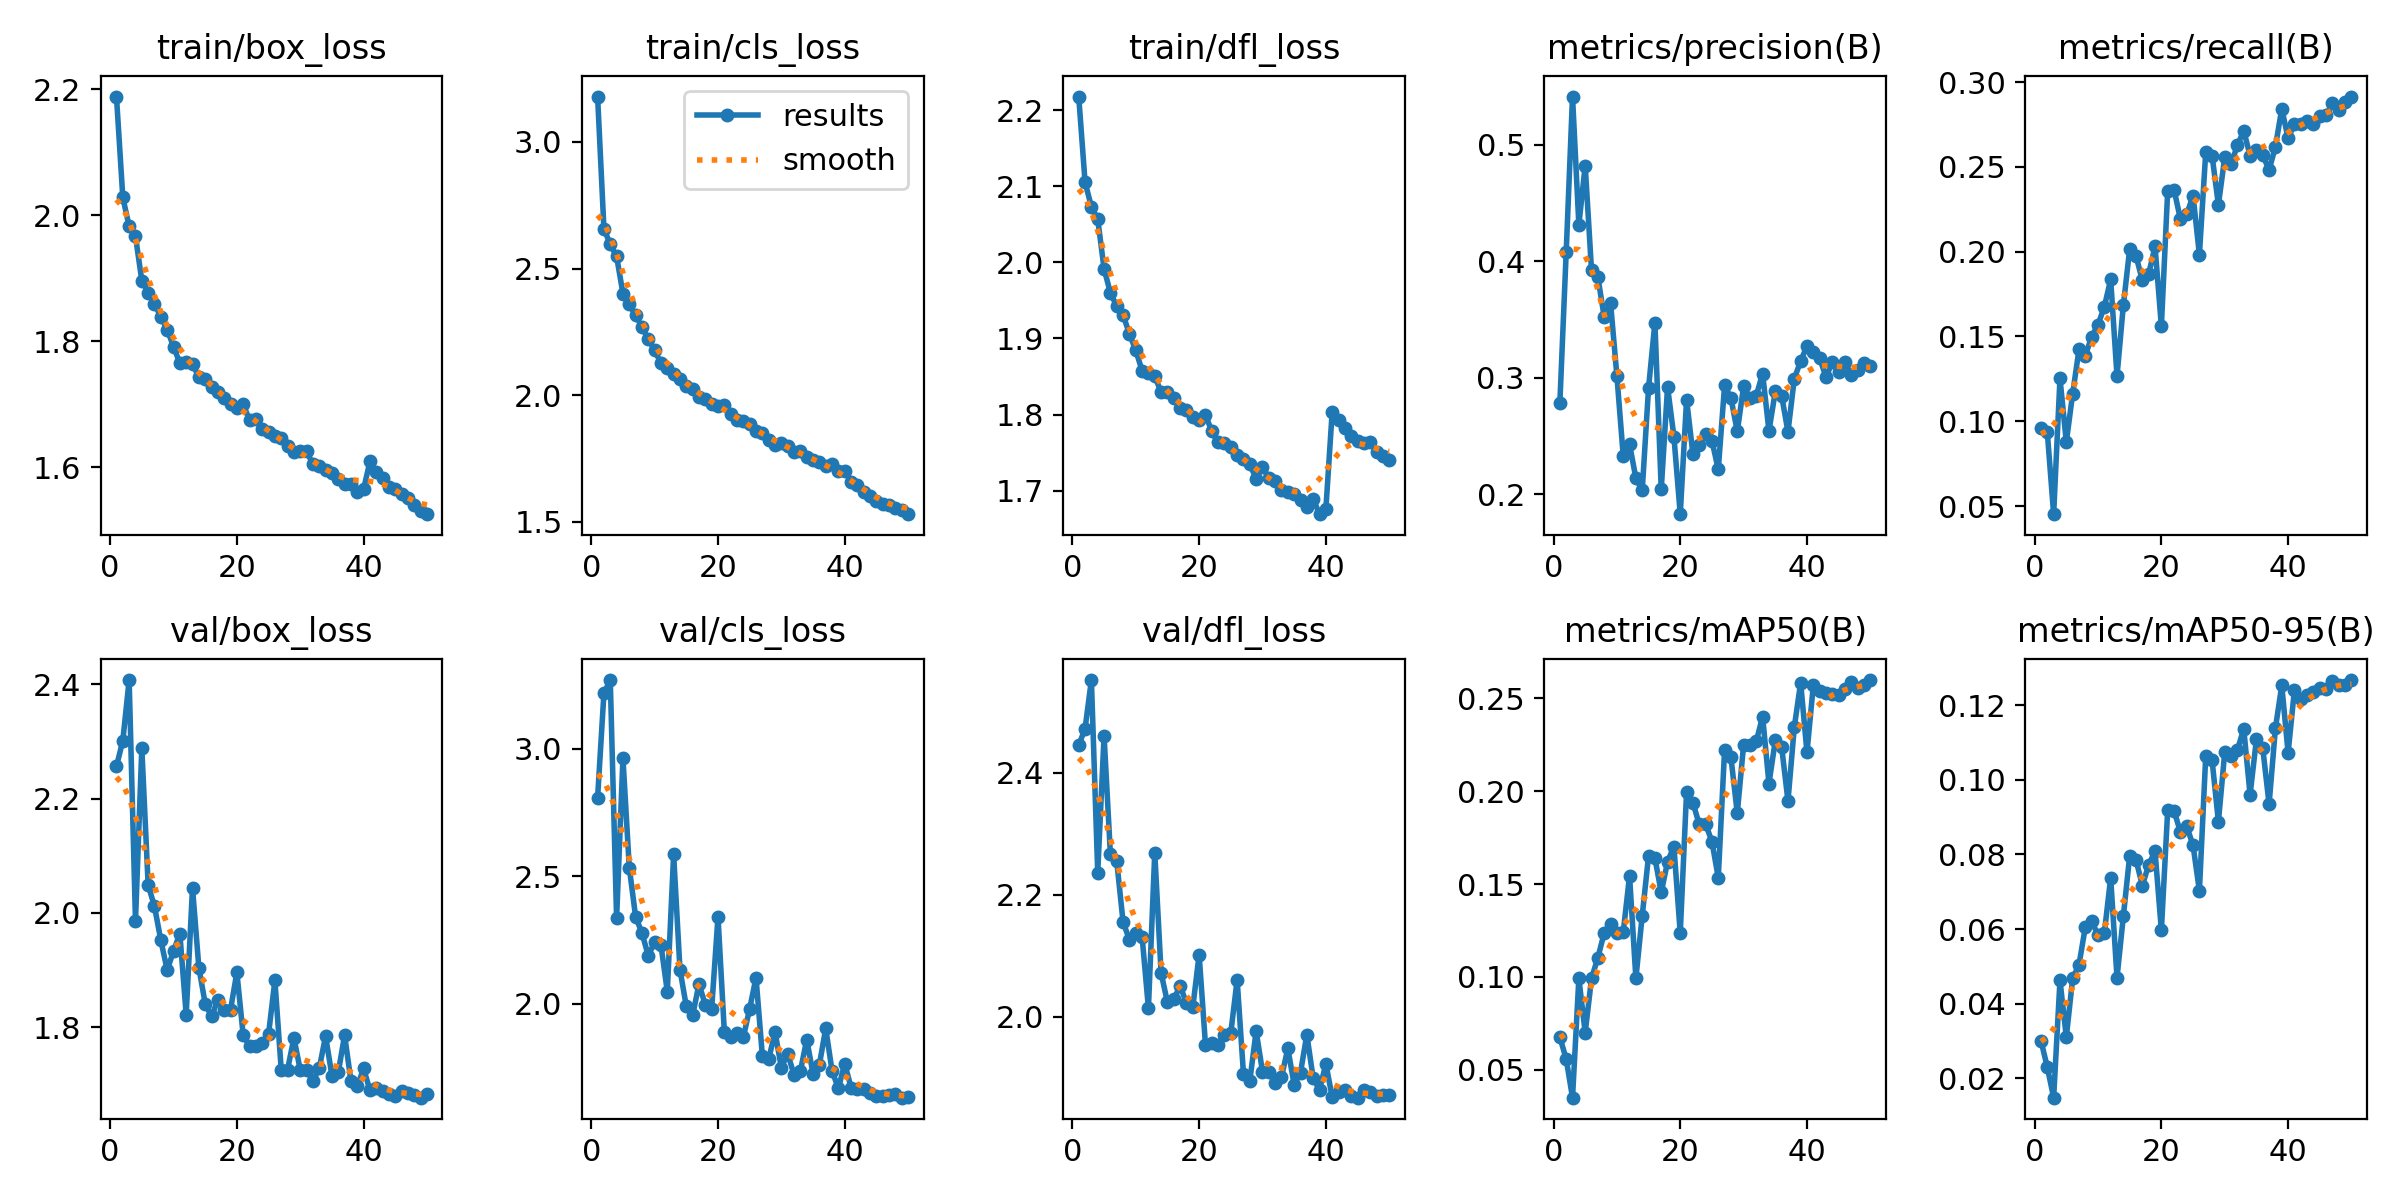

The table this chart was drawn from, first rows:
epoch, time, train/box_loss, train/cls_loss, train/dfl_loss, metrics/precision(B), metrics/recall(B), metrics/mAP50(B), metrics/mAP50-95(B), val/box_loss, val/cls_loss, val/dfl_loss, lr/pg0, lr/pg1, lr/pg2
1, 989.5, 2.188, 3.179, 2.218, 0.2781, 0.09633, 0.06754, 0.03004, 2.256, 2.809, 2.445, 0.0001447, 0.0001447, 0.0001447
2, 1347, 2.028, 2.657, 2.105, 0.4074, 0.09342, 0.05578, 0.02293, 2.301, 3.219, 2.472, 0.0002839, 0.0002839, 0.0002839
3, 1700, 1.982, 2.595, 2.073, 0.5411, 0.04525, 0.03492, 0.01475, 2.408, 3.27, 2.552, 0.0004175, 0.0004175, 0.0004175
4, 2051, 1.966, 2.548, 2.057, 0.4312, 0.1253, 0.0992, 0.04622, 1.986, 2.335, 2.236, 0.0004092, 0.0004092, 0.0004092
5, 2403, 1.896, 2.401, 1.991, 0.482, 0.08777, 0.06992, 0.03101, 2.288, 2.964, 2.461, 0.0004005, 0.0004005, 0.0004005
6, 2754, 1.877, 2.359, 1.96, 0.3921, 0.1162, 0.09914, 0.04675, 2.049, 2.535, 2.266, 0.0003919, 0.0003919, 0.0003919
7, 3107, 1.859, 2.315, 1.942, 0.3863, 0.1424, 0.1103, 0.05039, 2.011, 2.342, 2.255, 0.0003833, 0.0003833, 0.0003833
8, 3459, 1.839, 2.27, 1.931, 0.3522, 0.1387, 0.1236, 0.06055, 1.952, 2.279, 2.155, 0.0003747, 0.0003747, 0.0003747
9, 3811, 1.818, 2.221, 1.906, 0.3642, 0.1499, 0.1283, 0.06206, 1.9, 2.189, 2.126, 0.0003661, 0.0003661, 0.0003661
10, 4164, 1.791, 2.178, 1.884, 0.3019, 0.1569, 0.1237, 0.05844, 1.933, 2.243, 2.137, 0.0003575, 0.0003575, 0.0003575
11, 4515, 1.765, 2.126, 1.858, 0.2331, 0.1675, 0.124, 0.05891, 1.964, 2.231, 2.131, 0.0003489, 0.0003489, 0.0003489
12, 4867, 1.766, 2.106, 1.855, 0.2431, 0.1836, 0.1543, 0.07377, 1.822, 2.049, 2.014, 0.0003403, 0.0003403, 0.0003403
13, 5219, 1.764, 2.083, 1.851, 0.2139, 0.1267, 0.09919, 0.04695, 2.044, 2.586, 2.269, 0.0003316, 0.0003316, 0.0003316
14, 5570, 1.743, 2.065, 1.829, 0.2035, 0.1684, 0.133, 0.06343, 1.904, 2.135, 2.072, 0.000323, 0.000323, 0.000323
15, 5922, 1.741, 2.036, 1.83, 0.2913, 0.2016, 0.1652, 0.07965, 1.841, 1.99, 2.024, 0.0003144, 0.0003144, 0.0003144
16, 6274, 1.727, 2.026, 1.822, 0.3473, 0.1975, 0.164, 0.07855, 1.819, 1.955, 2.029, 0.0003058, 0.0003058, 0.0003058
17, 6626, 1.719, 1.993, 1.809, 0.2043, 0.183, 0.1454, 0.07165, 1.848, 2.078, 2.05, 0.0002972, 0.0002972, 0.0002972
18, 6978, 1.71, 1.984, 1.806, 0.2921, 0.187, 0.162, 0.07727, 1.83, 1.997, 2.023, 0.0002886, 0.0002886, 0.0002886
19, 7330, 1.7, 1.964, 1.797, 0.2496, 0.2031, 0.1702, 0.08085, 1.831, 1.981, 2.015, 0.00028, 0.00028, 0.00028
20, 7682, 1.693, 1.959, 1.793, 0.1831, 0.156, 0.1236, 0.05968, 1.896, 2.341, 2.102, 0.0002714, 0.0002714, 0.0002714
21, 8034, 1.699, 1.962, 1.799, 0.2814, 0.2361, 0.1996, 0.09191, 1.786, 1.891, 1.954, 0.0002627, 0.0002627, 0.0002627
22, 8386, 1.675, 1.925, 1.778, 0.2345, 0.2366, 0.1938, 0.0917, 1.766, 1.869, 1.956, 0.0002541, 0.0002541, 0.0002541
23, 8738, 1.677, 1.904, 1.763, 0.2424, 0.2193, 0.1821, 0.08609, 1.767, 1.885, 1.953, 0.0002455, 0.0002455, 0.0002455
24, 9090, 1.66, 1.899, 1.763, 0.2522, 0.222, 0.1824, 0.08759, 1.773, 1.869, 1.971, 0.0002369, 0.0002369, 0.0002369
25, 9442, 1.656, 1.885, 1.757, 0.2461, 0.233, 0.1729, 0.08243, 1.788, 1.981, 1.974, 0.0002283, 0.0002283, 0.0002283
26, 9793, 1.649, 1.858, 1.747, 0.2214, 0.1983, 0.1534, 0.07025, 1.882, 2.103, 2.061, 0.0002197, 0.0002197, 0.0002197
27, 10145, 1.646, 1.851, 1.741, 0.2935, 0.2585, 0.2224, 0.1063, 1.725, 1.797, 1.906, 0.0002111, 0.0002111, 0.0002111
28, 10497, 1.633, 1.821, 1.735, 0.2827, 0.2567, 0.2182, 0.1054, 1.726, 1.783, 1.895, 0.0002024, 0.0002024, 0.0002024
29, 10848, 1.623, 1.805, 1.716, 0.254, 0.2276, 0.1882, 0.08879, 1.781, 1.89, 1.976, 0.0001938, 0.0001938, 0.0001938
30, 11200, 1.625, 1.811, 1.731, 0.2926, 0.2557, 0.225, 0.1074, 1.725, 1.75, 1.91, 0.0001852, 0.0001852, 0.0001852
31, 11552, 1.625, 1.799, 1.717, 0.2826, 0.2517, 0.2248, 0.1064, 1.726, 1.805, 1.909, 0.0001766, 0.0001766, 0.0001766
32, 11904, 1.605, 1.778, 1.712, 0.2848, 0.2628, 0.2269, 0.1081, 1.705, 1.722, 1.892, 0.000168, 0.000168, 0.000168
33, 12256, 1.602, 1.78, 1.7, 0.3036, 0.2712, 0.2402, 0.1137, 1.728, 1.736, 1.901, 0.0001594, 0.0001594, 0.0001594
34, 12609, 1.595, 1.756, 1.698, 0.2543, 0.2566, 0.2041, 0.09605, 1.784, 1.86, 1.948, 0.0001508, 0.0001508, 0.0001508
35, 12961, 1.591, 1.743, 1.695, 0.2883, 0.2598, 0.2273, 0.1109, 1.715, 1.726, 1.888, 0.0001422, 0.0001422, 0.0001422
36, 13313, 1.581, 1.736, 1.688, 0.2847, 0.257, 0.224, 0.1085, 1.721, 1.762, 1.909, 0.0001335, 0.0001335, 0.0001335
37, 13664, 1.573, 1.719, 1.678, 0.2536, 0.2481, 0.1947, 0.09351, 1.786, 1.904, 1.971, 0.0001249, 0.0001249, 0.0001249
38, 14016, 1.572, 1.728, 1.689, 0.2994, 0.2619, 0.2345, 0.1139, 1.706, 1.737, 1.899, 0.0001163, 0.0001163, 0.0001163
39, 14368, 1.56, 1.7, 1.669, 0.3142, 0.2843, 0.2584, 0.1253, 1.696, 1.669, 1.88, 0.0001077, 0.0001077, 0.0001077
40, 14721, 1.565, 1.702, 1.676, 0.3272, 0.2669, 0.2208, 0.1073, 1.728, 1.766, 1.923, 9.9093e-05, 9.9093e-05, 9.9093e-05
41, 15074, 1.609, 1.659, 1.804, 0.322, 0.2752, 0.257, 0.1242, 1.689, 1.672, 1.868, 9.048e-05, 9.048e-05, 9.048e-05
42, 15426, 1.592, 1.647, 1.792, 0.3169, 0.2751, 0.2541, 0.1216, 1.693, 1.667, 1.877, 8.1867e-05, 8.1867e-05, 8.1867e-05
43, 15778, 1.582, 1.62, 1.782, 0.3007, 0.2773, 0.2527, 0.1229, 1.689, 1.665, 1.88, 7.3254e-05, 7.3254e-05, 7.3254e-05
44, 16129, 1.568, 1.603, 1.771, 0.3133, 0.2753, 0.2525, 0.1237, 1.683, 1.651, 1.87, 6.4641e-05, 6.4641e-05, 6.4641e-05
45, 16480, 1.566, 1.582, 1.766, 0.3051, 0.2798, 0.2519, 0.1246, 1.68, 1.64, 1.867, 5.6028e-05, 5.6028e-05, 5.6028e-05
46, 16832, 1.557, 1.572, 1.763, 0.3133, 0.2805, 0.2548, 0.1245, 1.688, 1.64, 1.879, 4.7415e-05, 4.7415e-05, 4.7415e-05
47, 17183, 1.551, 1.568, 1.764, 0.3024, 0.2876, 0.2588, 0.1266, 1.685, 1.643, 1.877, 3.8802e-05, 3.8802e-05, 3.8802e-05
48, 17536, 1.54, 1.555, 1.751, 0.3069, 0.2835, 0.2556, 0.1254, 1.682, 1.648, 1.871, 3.0189e-05, 3.0189e-05, 3.0189e-05
49, 17887, 1.53, 1.546, 1.745, 0.3127, 0.288, 0.2572, 0.1256, 1.676, 1.632, 1.872, 2.1576e-05, 2.1576e-05, 2.1576e-05
50, 18238, 1.525, 1.53, 1.741, 0.31, 0.2915, 0.2599, 0.1268, 1.683, 1.634, 1.872, 1.2963e-05, 1.2963e-05, 1.2963e-05
